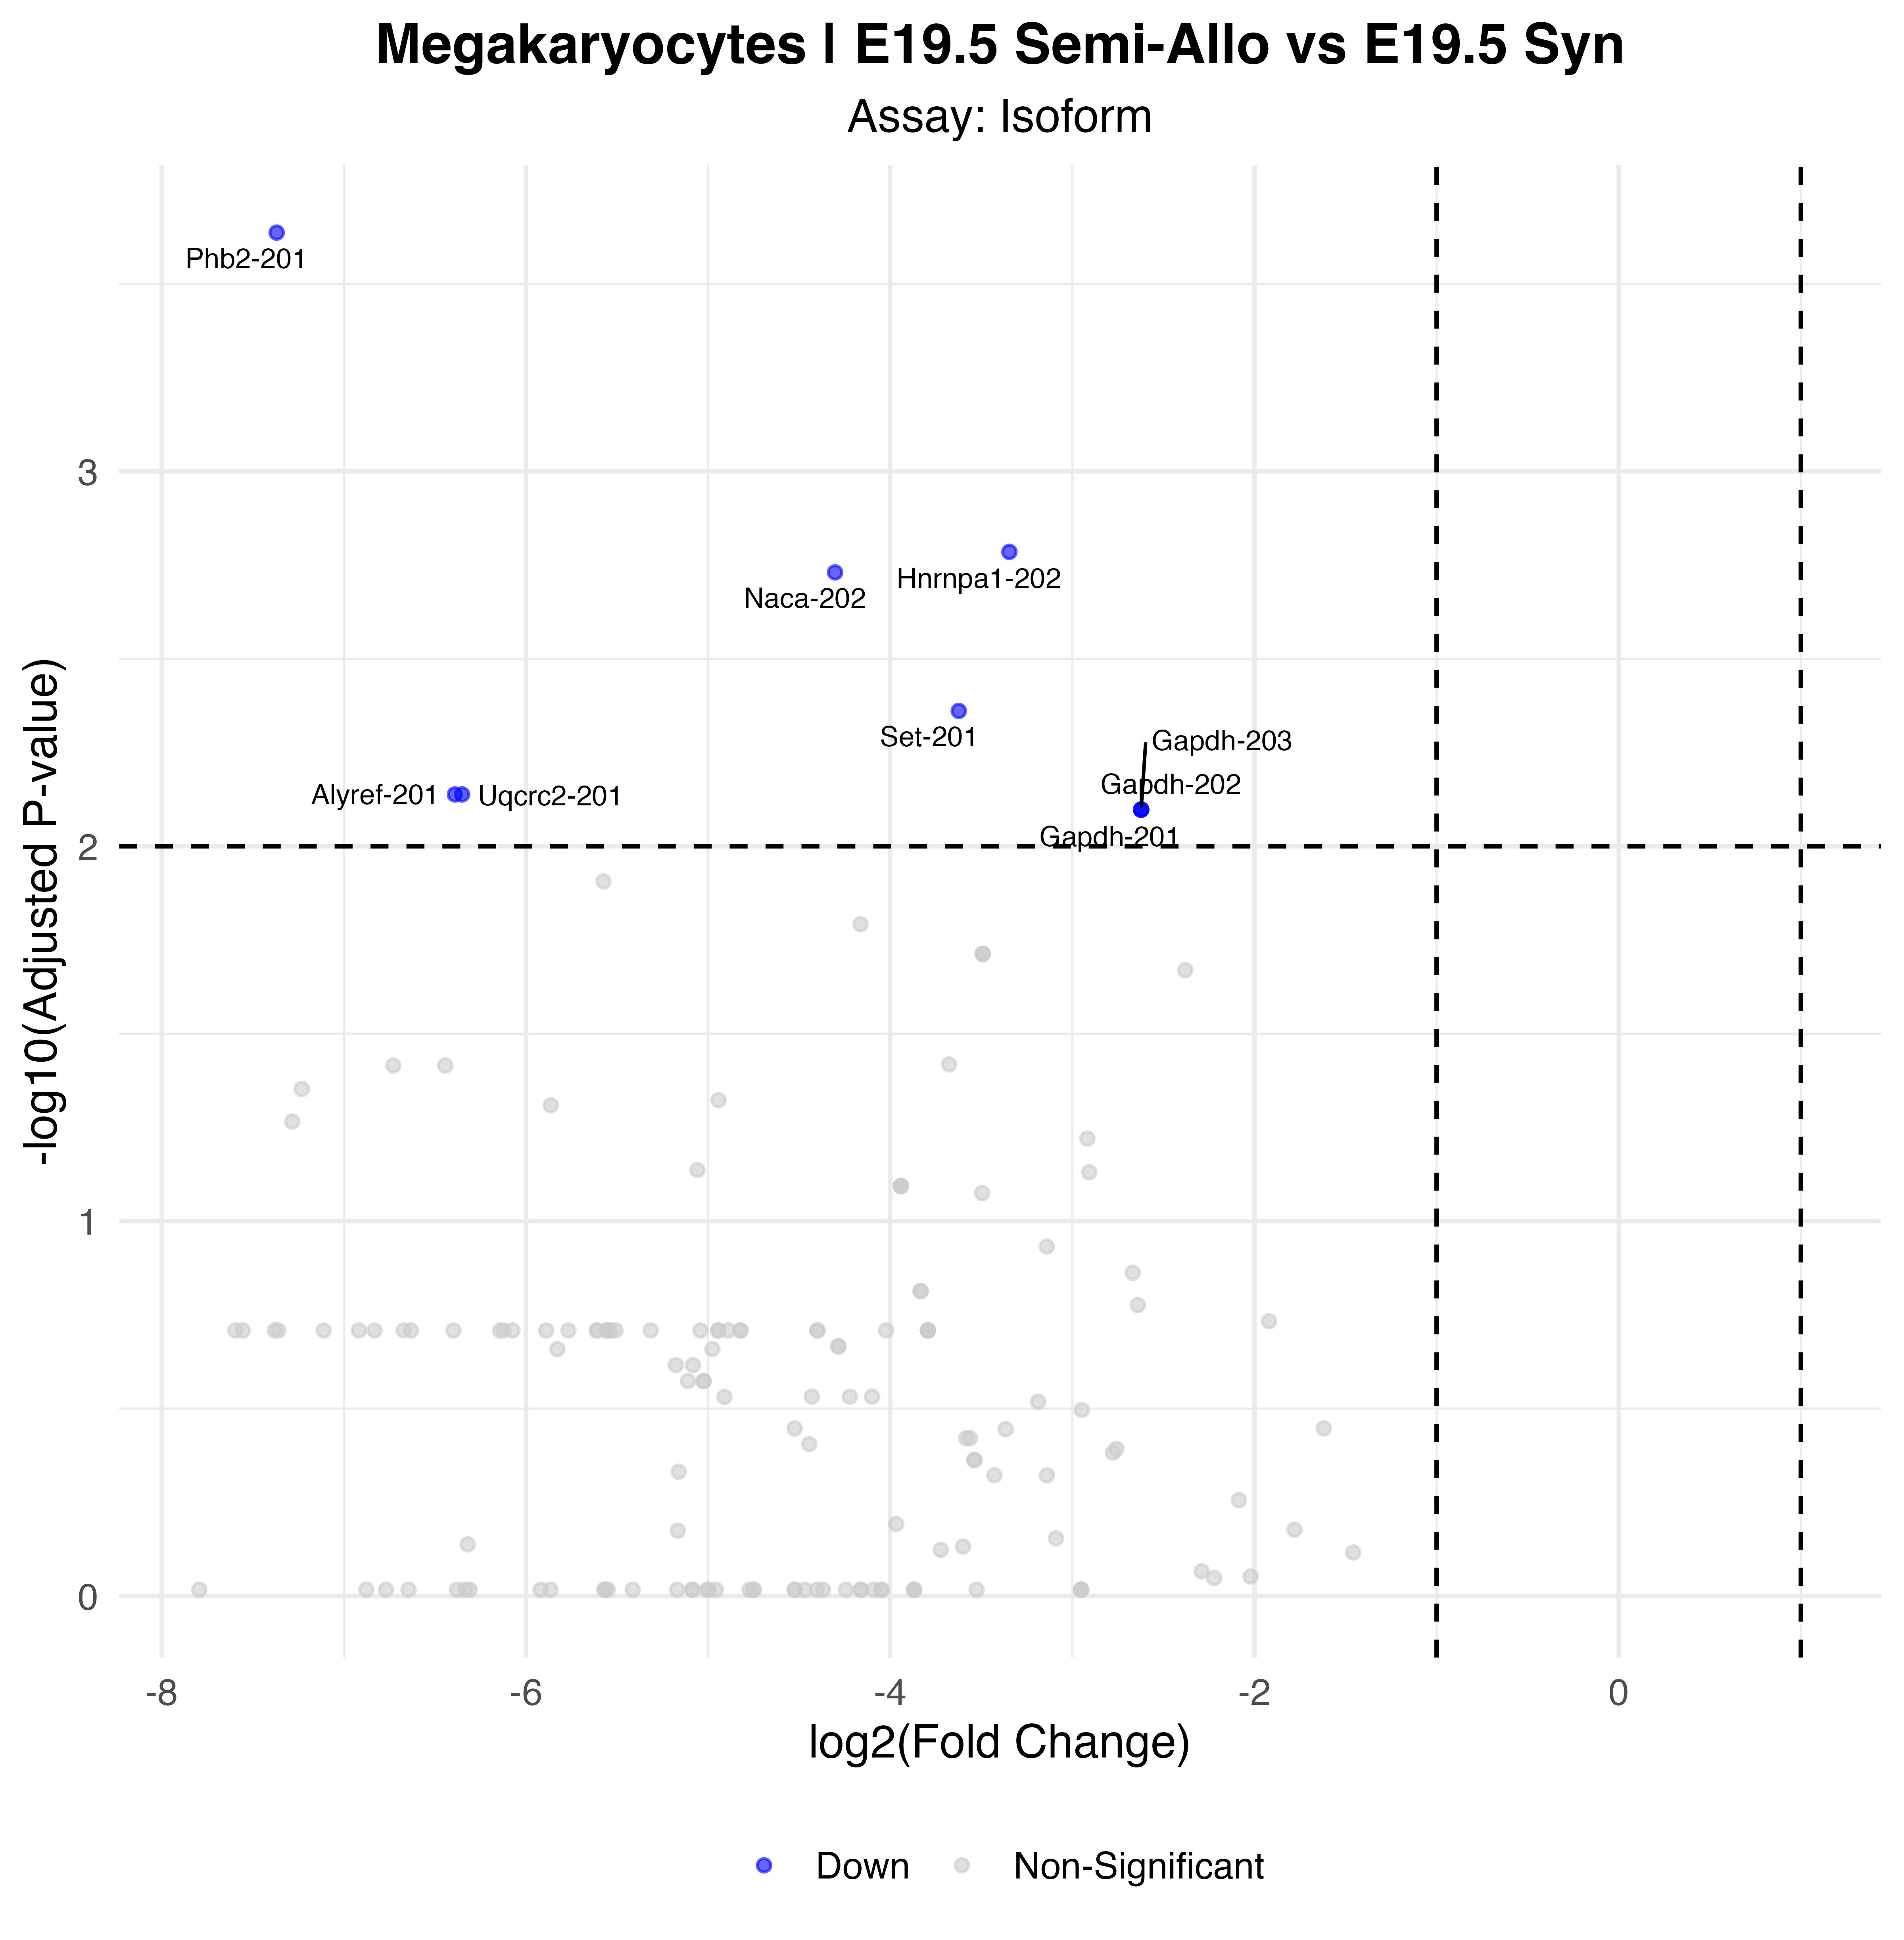

The file beside this chart, header and first rows:
p_val, avg_log2FC, pct.1, pct.2, p_val_adj, gene, p_val_adj_plot, Significance
3.00375040480177e-09, -7.369, 0, 0.571, 0.0002309, Phb2-201, 0.0002309, Down
2.13408837662165e-08, -3.346, 0.113, 0.762, 0.00164, Hnrnpa1-202, 0.00164, Down
2.4202404913547e-08, -4.303, 0.17, 0.762, 0.00186, Naca-202, 0.00186, Down
5.66815402470625e-08, -3.623, 0.038, 0.619, 0.004356, Set-201, 0.004356, Down
9.4660324964319e-08, -6.39, 0, 0.476, 0.007275, Alyref-201, 0.007275, Down
9.4660324964319e-08, -6.351, 0, 0.476, 0.007275, Uqcrc2-201, 0.007275, Down
1.0391094100016e-07, -2.622, 0.698, 0.952, 0.007986, Gapdh-202, 0.007986, Down
1.0391094100016e-07, -2.622, 0.698, 0.952, 0.007986, Gapdh-203, 0.007986, Down
1.0391094100016e-07, -2.622, 0.698, 0.952, 0.007986, Gapdh-201, 0.007986, Down
